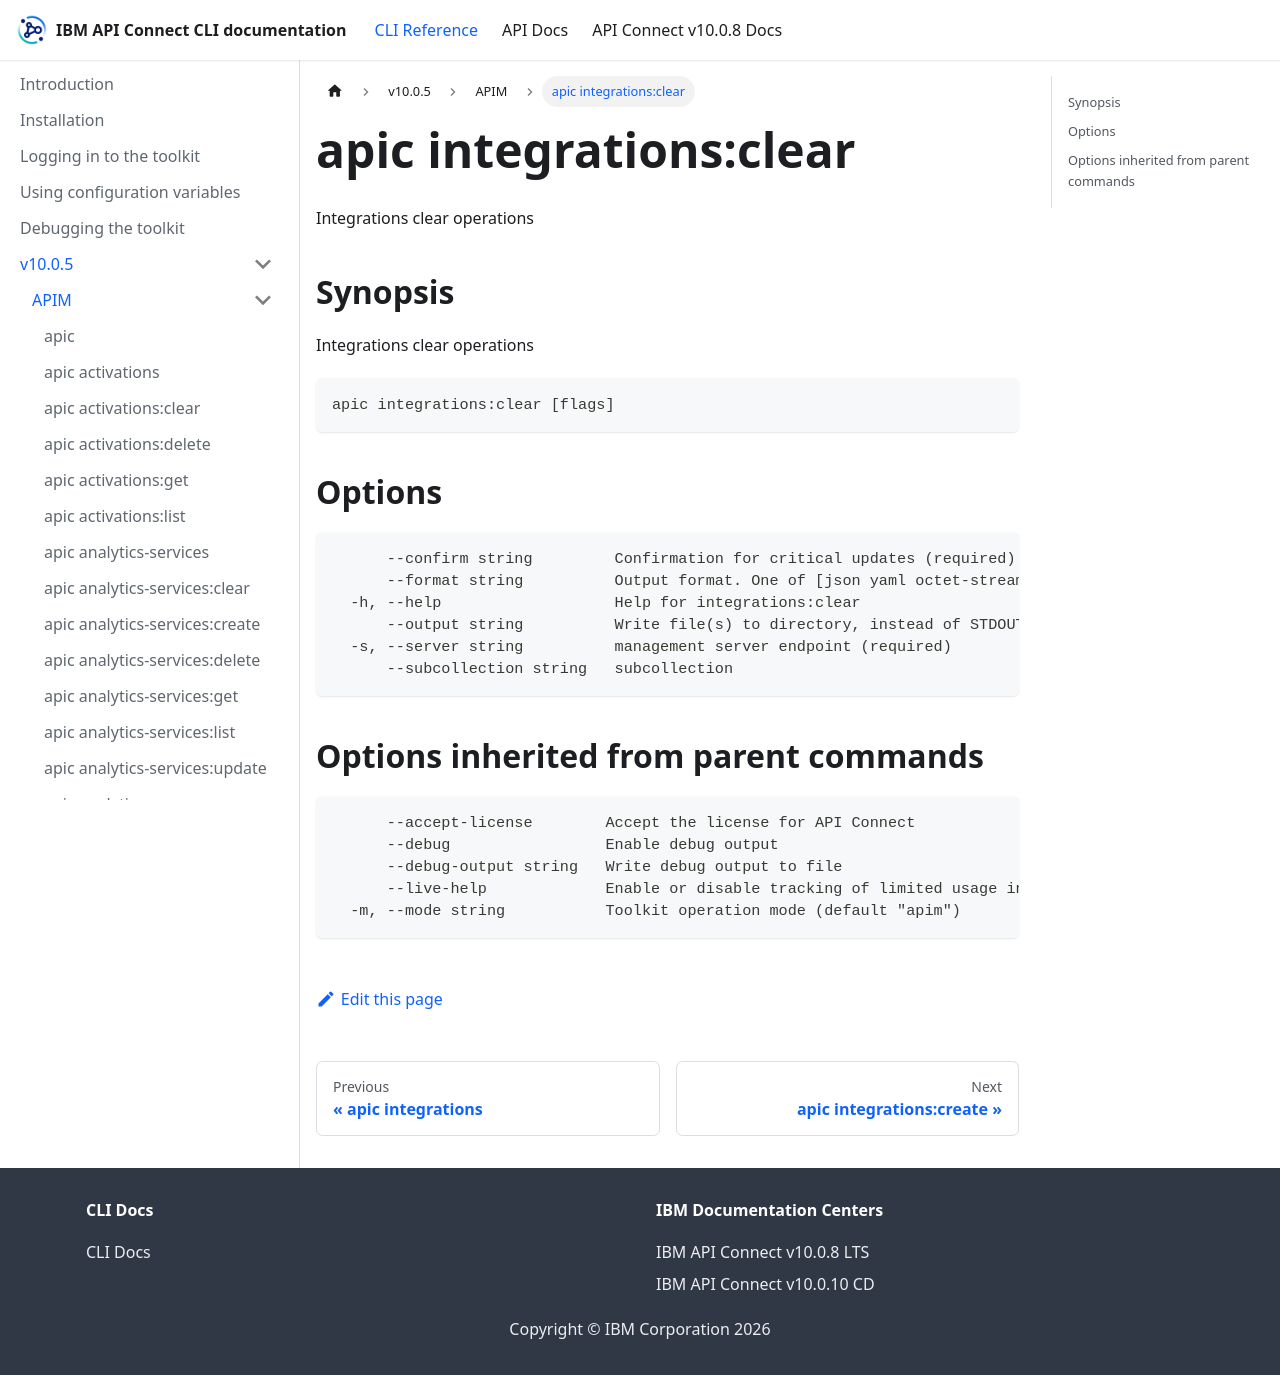

repository: ibm-apiconnect/clidocs · page: docs/v1005/apim/apic_integrations_clear.html · generator: docusaurus

# apic integrations:clear

Integrations clear operations

## Synopsis

Integrations clear operations

```
apic integrations:clear [flags]
```

## Options

```
      --confirm string         Confirmation for critical updates (required)
      --format string          Output format. One of [json yaml octet-stream go-template=... go-template-file=...], defaults to yaml.
  -h, --help                   Help for integrations:clear
      --output string          Write file(s) to directory, instead of STDOUT (default "-")
  -s, --server string          management server endpoint (required)
      --subcollection string   subcollection
```

## Options inherited from parent commands

```
      --accept-license        Accept the license for API Connect
      --debug                 Enable debug output
      --debug-output string   Write debug output to file
      --live-help             Enable or disable tracking of limited usage information
  -m, --mode string           Toolkit operation mode (default "apim")
```
